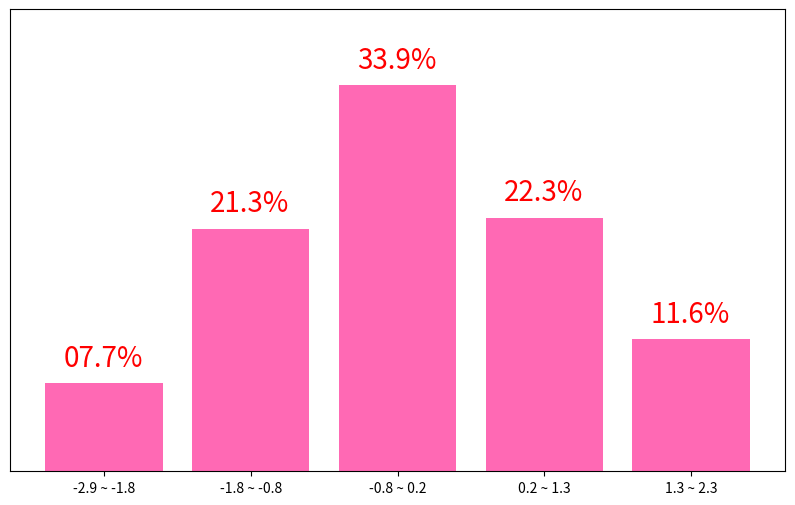

The matplotlib source for this figure:
# https://frhyme.github.io/python-lib/plt_hist/
import numpy as np
import matplotlib.pyplot as plt
## normal분포로 나온 값을 그대로 plt.hist에 넣어줍니다.
x = np.random.normal(0, 1, 100)

plt.figure(figsize=(10, 6))
## histogram의 경우 내가 값 리스트를 넣고, 입력한 bin 개수에 따라 알아서 분류해줌
## ys: y값,
## xs: x 값
## patches 일단, 필요없듬.
ys, xs, patches = plt.hist(x,
         bins=5, ## 몇 개의 바구니로 구분할 것인가.
         density=True, ## ytick을 퍼센트비율로 표현해줌
         cumulative=False, ## 누적으로 표현하고 싶을 때는 True
         histtype='bar',  ## 타입. or step으로 하면 모양이 바뀜.
         orientation='vertical', ## or horizontal
         rwidth=0.8, ## 1.0일 경우, 꽉 채움 작아질수록 간격이 생김
         color='hotpink', ## bar 색깔
        )

## figure에 bar의 개별 퍼센트를 보여주고 싶을 때.
for i in range(0, len(ys)):
    ## 앞에서 plt.hist 가 리턴하는 값이 bar의 x, y좌표이기 때문에
    ## 이 값을 이용해서 글자를 어디에 넣을지 결정해줌.
    plt.text(x=xs[i]+0.23, y=ys[i]+0.015,
             s='{:0>4.1f}%'.format(ys[i]*100), ## 넣을 스트링
             #fontproperties=BMJUA, ## 문자
             fontsize=20,## 크기
             ## 이유는 모르겠지만, fontsize를 fontproperties보다 먼저 설정하면 값이 안 먹힘
             color='red',)
y_min, y_max = plt.ylim() ## 글자가 안 보이는 경우가 있어서, 위의 길이를 조금 늘려줌
plt.ylim(y_min, y_max+0.05)

plt.yticks([])## text로 표시하고 있기 때문에 이 부분은 삭제해줌
## xticks을 변경해줌
plt.xticks([(xs[i]+xs[i+1])/2 for i in range(0, len(xs)-1)],
           ["{:.1f} ~ {:.1f}".format(xs[i], xs[i+1]) for i in range(0, len(xs)-1)])
#plt.savefig('../../assets/images/markdown_img/180802_plt_histogram.svg')
plt.savefig('plt_histogram.svg')
plt.show()
